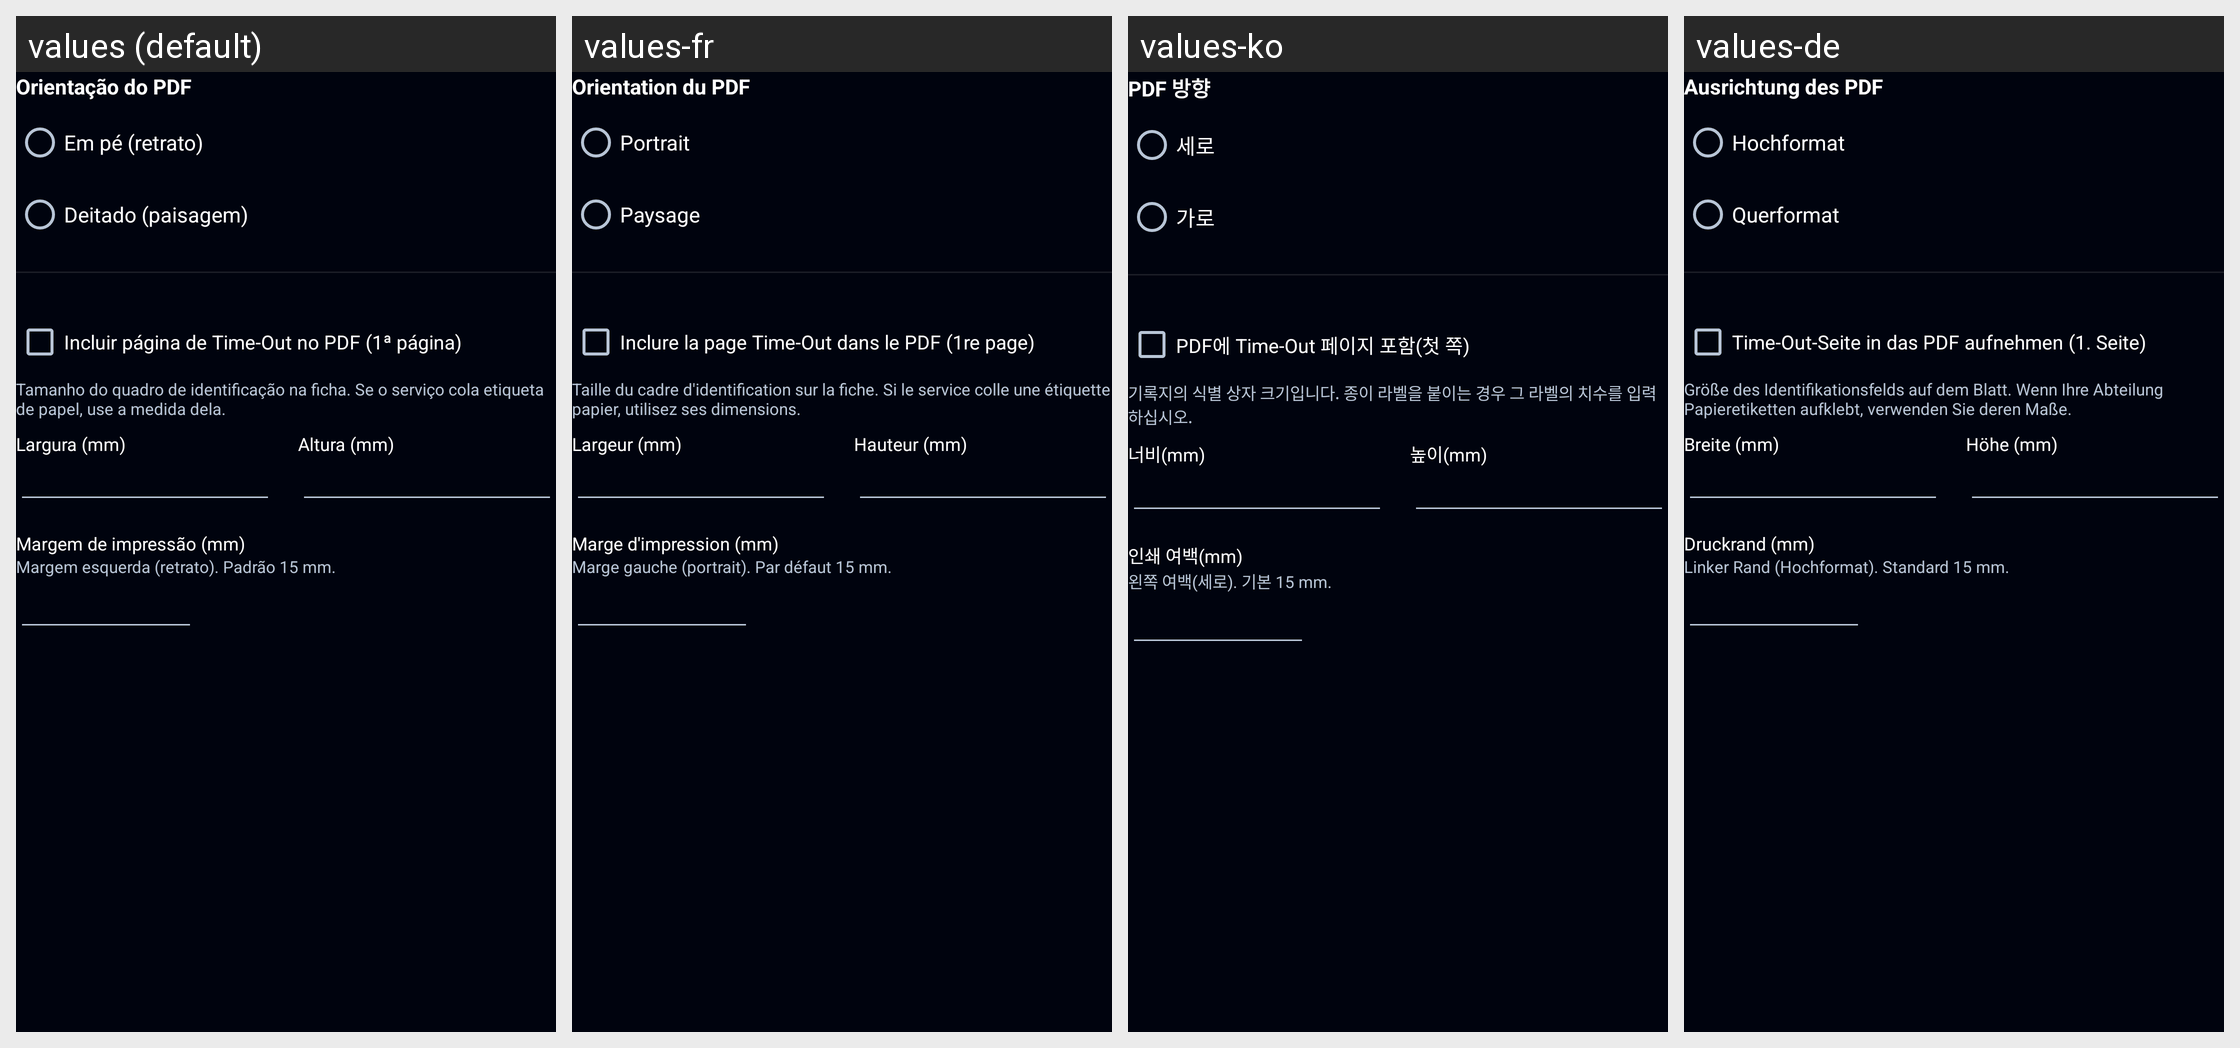

This grid shows one Android layout under several languages. Give, for every string resource on the screen, its name, the default text and each shown locale's text.
Android screen res/layout/group_pdf.xml rendered under 4 locales, left to right: values (default), values-fr, values-ko, values-de. Device: Nexus 5 (rendered at 1080×1920; each locale shown at half size, 540×960, under a caption strip naming it); theme Theme.Radioterapia.
Other locales in the repository, not shown: values-ar, values-bn, values-en, values-es, values-it, values-ja, values-pl, values-zh.
Strings drawn on this screen, with the default value and each locale's value (text and hints the layout hard-codes, and strings that could not be matched under every locale, appear in the picture but are not listed):

pdf_orientation
  values: Orientação do PDF
  values-fr: Orientation du PDF
  values-ko: PDF 방향
  values-de: Ausrichtung des PDF

pdf_portrait
  values: Em pé (retrato)
  values-fr: Portrait
  values-ko: 세로
  values-de: Hochformat

pdf_landscape
  values: Deitado (paisagem)
  values-fr: Paysage
  values-ko: 가로
  values-de: Querformat

pdf_timeout_check
  values: Incluir página de Time-Out no PDF (1ª página)
  values-fr: Inclure la page Time-Out dans le PDF (1re page)
  values-ko: PDF에 Time-Out 페이지 포함(첫 쪽)
  values-de: Time-Out-Seite in das PDF aufnehmen (1. Seite)

pdf_label_size_hint
  values: Tamanho do quadro de identificação na ficha. Se o serviço cola etiqueta de papel, use a medida dela.
  values-fr: Taille du cadre d'identification sur la fiche. Si le service colle une étiquette papier, utilisez ses dimensions.
  values-ko: 기록지의 식별 상자 크기입니다. 종이 라벨을 붙이는 경우 그 라벨의 치수를 입력하십시오.
  values-de: Größe des Identifikationsfelds auf dem Blatt. Wenn Ihre Abteilung Papieretiketten aufklebt, verwenden Sie deren Maße.

pdf_label_width_mm
  values: Largura (mm)
  values-fr: Largeur (mm)
  values-ko: 너비(mm)
  values-de: Breite (mm)

pdf_label_height_mm
  values: Altura (mm)
  values-fr: Hauteur (mm)
  values-ko: 높이(mm)
  values-de: Höhe (mm)

pdf_margin_label
  values: Margem de impressão (mm)
  values-fr: Marge d'impression (mm)
  values-ko: 인쇄 여백(mm)
  values-de: Druckrand (mm)

pdf_margin_hint_portrait
  values: Margem esquerda (retrato). Padrão 15 mm.
  values-fr: Marge gauche (portrait). Par défaut 15 mm.
  values-ko: 왼쪽 여백(세로). 기본 15 mm.
  values-de: Linker Rand (Hochformat). Standard 15 mm.
